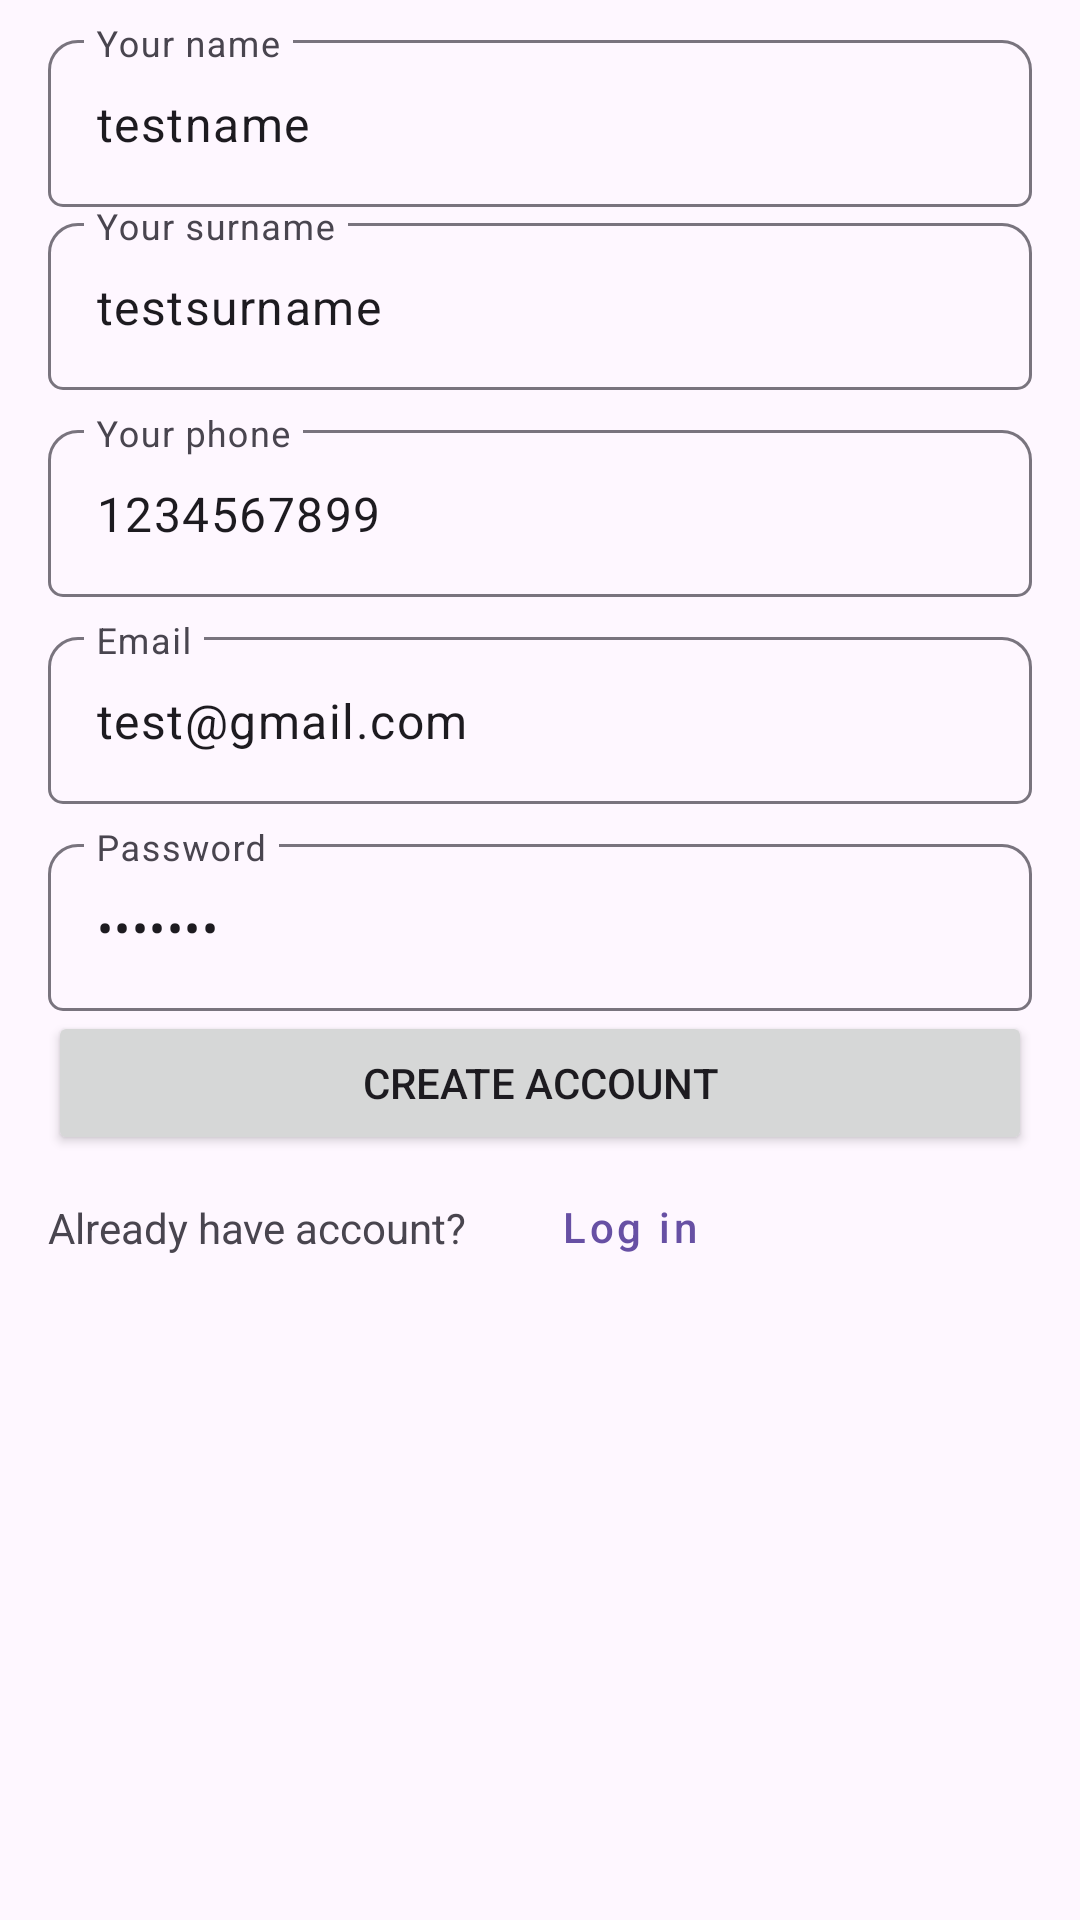

Reconstruct the res/layout file that produces this screen, plus the resources it refers to.
<!-- AndroidManifest.xml: application theme Theme.EasyShopMvvmCleanArch -->
<!-- res/layout/fragment_signup.xml -->
<?xml version="1.0" encoding="utf-8"?>
<androidx.constraintlayout.widget.ConstraintLayout xmlns:android="http://schemas.android.com/apk/res/android"
    xmlns:tools="http://schemas.android.com/tools"
    android:layout_width="match_parent"
    android:layout_height="match_parent"
    xmlns:app="http://schemas.android.com/apk/res-auto"
    android:paddingLeft="@dimen/_16sdp"
    android:paddingTop="@dimen/_16sdp"
    android:paddingRight="@dimen/_16sdp"
    android:paddingBottom="@dimen/_16sdp"
    tools:context=".ui.auth.sign_up.SignupFragment">

    <com.google.android.material.textfield.TextInputLayout
        android:id="@+id/name_input_container"
        style="@style/MyTextInputLayoutStyle"
        android:layout_width="0dp"
        android:layout_height="wrap_content"
        app:layout_constraintBottom_toTopOf="@+id/surname_input_container"
        app:layout_constraintEnd_toEndOf="parent"
        app:layout_constraintStart_toStartOf="parent"
        app:layout_constraintTop_toTopOf="parent">

        <EditText
            android:id="@+id/name"
            android:layout_width="match_parent"
            android:layout_height="wrap_content"
            android:autofillHints="name"
            android:hint="@string/your_name"
            android:text="testname"
            android:inputType="textPersonName"
            android:selectAllOnFocus="true"
            tools:ignore="TextContrastCheck" />

    </com.google.android.material.textfield.TextInputLayout>

    <com.google.android.material.textfield.TextInputLayout
        android:id="@+id/surname_input_container"
        style="@style/MyTextInputLayoutStyle"
        android:layout_width="0dp"
        android:layout_height="wrap_content"
        app:layout_constraintBottom_toTopOf="@+id/phone_input_container"
        app:layout_constraintEnd_toEndOf="parent"
        app:layout_constraintStart_toStartOf="parent"
        app:layout_constraintTop_toBottomOf="@+id/phone_input_container">

        <EditText
            android:id="@+id/surname"
            android:layout_width="match_parent"
            android:layout_height="wrap_content"
            android:autofillHints="lastName"
            android:hint="@string/your_surname"
            android:text="testsurname"
            android:inputType="text"
            android:selectAllOnFocus="true"
            tools:ignore="TextContrastCheck" />

    </com.google.android.material.textfield.TextInputLayout>

    <com.google.android.material.textfield.TextInputLayout
        android:id="@+id/phone_input_container"
        style="@style/MyTextInputLayoutStyle"
        android:layout_width="0dp"
        android:layout_height="wrap_content"
        app:layout_constraintBottom_toTopOf="@+id/email_input_container"
        app:layout_constraintEnd_toEndOf="parent"
        app:layout_constraintStart_toStartOf="parent"
        app:layout_constraintTop_toBottomOf="@+id/surname_input_container">

        <EditText
            android:id="@+id/phone"
            android:layout_width="match_parent"
            android:layout_height="wrap_content"
            android:autofillHints="phone"
            android:hint="@string/your_phone"
            android:text="1234567899"
            android:inputType="phone"
            android:selectAllOnFocus="true"
            tools:ignore="TextContrastCheck" />

    </com.google.android.material.textfield.TextInputLayout>

    <com.google.android.material.textfield.TextInputLayout
        android:id="@+id/email_input_container"
        style="@style/MyTextInputLayoutStyle"
        android:layout_width="0dp"
        android:layout_height="wrap_content"
        app:layout_constraintBottom_toTopOf="@+id/password_input_container"
        app:layout_constraintEnd_toEndOf="parent"
        app:layout_constraintStart_toStartOf="parent"
        app:layout_constraintTop_toBottomOf="@+id/phone_input_container">

        <EditText
            android:id="@+id/email"
            android:layout_width="match_parent"
            android:layout_height="wrap_content"
            android:autofillHints="emailAddress"
            android:hint="@string/prompt_email"
            android:text="test@gmail.com"
            android:inputType="textEmailAddress"
            android:selectAllOnFocus="true"
            tools:ignore="TextContrastCheck" />

    </com.google.android.material.textfield.TextInputLayout>

    <com.google.android.material.textfield.TextInputLayout
        android:id="@+id/password_input_container"
        android:layout_width="0dp"
        android:layout_height="wrap_content"
        style="@style/MyTextInputLayoutStyle"
        app:layout_constraintBottom_toTopOf="@+id/btn_create_account"
        app:layout_constraintEnd_toEndOf="parent"
        app:layout_constraintStart_toStartOf="parent"
        app:layout_constraintTop_toBottomOf="@+id/email_input_container">

        <EditText
            android:id="@+id/password"
            android:layout_width="match_parent"
            android:layout_height="wrap_content"
            android:autofillHints="password"
            android:hint="@string/prompt_password"
            android:text="1234567"
            android:inputType="textPassword"
            tools:ignore="TextContrastCheck" />

    </com.google.android.material.textfield.TextInputLayout>

    <Button
        android:id="@+id/btn_create_account"
        android:layout_width="0dp"
        android:layout_height="wrap_content"
        android:layout_gravity="start"
        android:layout_marginTop="@dimen/_32sdp"
        android:text="@string/create_account"
        app:layout_constraintEnd_toEndOf="@+id/password_input_container"
        app:layout_constraintStart_toStartOf="@+id/password_input_container"
        app:layout_constraintTop_toBottomOf="@+id/password_input_container" />

    <ProgressBar
        android:id="@+id/loading"
        android:layout_width="wrap_content"
        android:layout_height="wrap_content"
        android:layout_gravity="center"
        android:layout_marginStart="@dimen/_32sdp"
        android:layout_marginEnd="@dimen/_32sdp"
        android:visibility="gone"
        app:layout_constraintEnd_toEndOf="@+id/password_input_container"
        app:layout_constraintStart_toStartOf="@+id/password_input_container"
        app:layout_constraintTop_toTopOf="@+id/btn_create_account" />

    <TextView
        android:id="@+id/already_have_account"
        android:layout_width="wrap_content"
        android:layout_height="wrap_content"
        android:text="@string/already_have_account"
        app:layout_constraintBottom_toBottomOf="@+id/goToLogin"
        app:layout_constraintStart_toStartOf="@+id/btn_create_account"
        app:layout_constraintTop_toTopOf="@+id/goToLogin" />

    <Button
        android:id="@+id/goToLogin"
        style="@style/Widget.MaterialComponents.Button.TextButton"
        android:layout_width="wrap_content"
        android:layout_height="wrap_content"
        android:text="@string/log_in"
        android:textAllCaps="false"
        app:layout_constraintEnd_toEndOf="@+id/btn_create_account"
        app:layout_constraintStart_toEndOf="@+id/already_have_account"
        app:layout_constraintTop_toBottomOf="@+id/btn_create_account"
        app:layout_constraintHorizontal_bias=".1"
        />

</androidx.constraintlayout.widget.ConstraintLayout>
<!-- resources referenced by this layout -->
<resources>
  <string name="already_have_account">Already have account?</string>
  <string name="create_account">Create Account</string>
  <string name="log_in">Log in</string>
  <string name="prompt_email">Email</string>
  <string name="prompt_password">Password</string>
  <string name="your_name">Your name</string>
  <string name="your_phone">Your phone</string>
  <string name="your_surname">Your surname</string>
  <style name="MyTextInputLayoutStyle">
          <item name="boxCornerRadiusBottomEnd">5dp</item>
          <item name="boxCornerRadiusBottomStart">5dp</item>
          <item name="boxCornerRadiusTopEnd">10dp</item>
          <item name="boxCornerRadiusTopStart">10dp</item>
          <item name="android:layout_marginStart">16dp</item>
          <item name="android:layout_marginTop">8dp</item>
          <item name="android:layout_marginEnd">16dp</item>
      </style>
  <style name="Theme.EasyShopMvvmCleanArch" parent="Base.Theme.EasyShopMvvmCleanArch" />
  <style name="Base.Theme.EasyShopMvvmCleanArch" parent="Theme.Material3.DayNight.NoActionBar">
          
          
      </style>
</resources>
